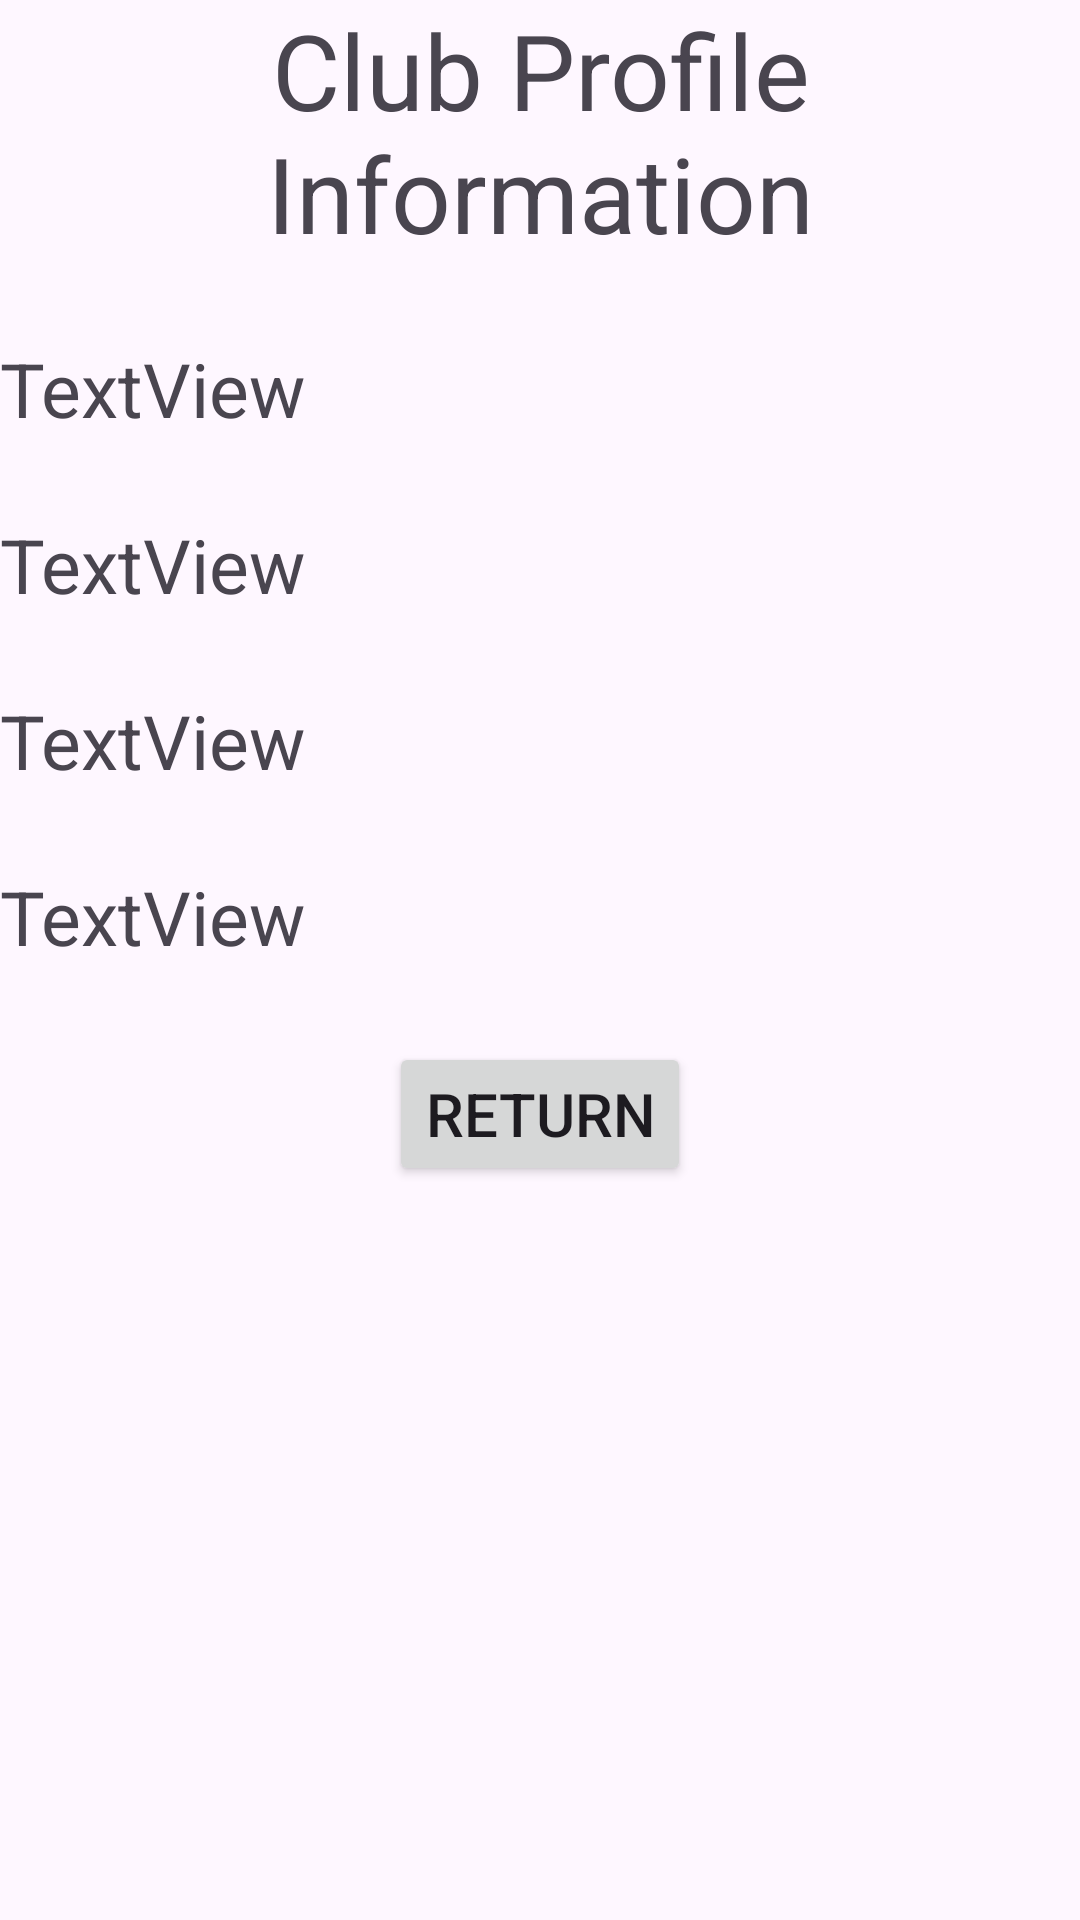

Reconstruct the res/layout file that produces this screen, plus the resources it refers to.
<!-- AndroidManifest.xml: application theme Theme.ProjectCyclingMobileApp -->
<!-- res/layout/view_profile_info.xml -->
<?xml version="1.0" encoding="utf-8"?>
<androidx.constraintlayout.widget.ConstraintLayout xmlns:android="http://schemas.android.com/apk/res/android"
    xmlns:app="http://schemas.android.com/apk/res-auto"
    xmlns:tools="http://schemas.android.com/tools"
    android:id="@+id/buttonReturnToWelcome"
    android:layout_width="match_parent"
    android:layout_height="match_parent">

    <LinearLayout
        android:layout_width="match_parent"
        android:layout_height="match_parent"
        android:orientation="vertical">

        <TextView
            android:id="@+id/textView"
            android:layout_width="match_parent"
            android:layout_height="wrap_content"
            android:gravity="center"
            android:text="@string/Club_Profile_Info"
            android:textSize="35sp" />

        <Space
            android:layout_width="match_parent"
            android:layout_height="25sp" />

        <TextView
            android:id="@+id/textViewSocialMediaLink"
            android:layout_width="wrap_content"
            android:layout_height="wrap_content"
            android:layout_gravity="left"
            android:text="TextView"
            android:textSize="25sp" />

        <Space
            android:layout_width="match_parent"
            android:layout_height="25sp" />

        <TextView
            android:id="@+id/textViewPhoneNumber"
            android:layout_width="wrap_content"
            android:layout_height="wrap_content"
            android:layout_gravity="left"
            android:text="TextView"
            android:textSize="25sp" />

        <Space
            android:layout_width="match_parent"
            android:layout_height="25sp" />

        <TextView
            android:id="@+id/textViewLocation"
            android:layout_width="match_parent"
            android:layout_height="wrap_content"
            android:layout_gravity="left"
            android:text="TextView"
            android:textSize="25sp" />

        <Space
            android:layout_width="match_parent"
            android:layout_height="25sp" />

        <TextView
            android:id="@+id/textViewMainContactName"
            android:layout_width="wrap_content"
            android:layout_height="wrap_content"
            android:layout_gravity="left"
            android:text="TextView"
            android:textSize="25sp" />

        <Space
            android:layout_width="match_parent"
            android:layout_height="25sp" />

        <Button
            android:id="@+id/buttonReturnToWelcomeFromViewProfile"
            android:layout_width="wrap_content"
            android:layout_height="wrap_content"
            android:layout_gravity="center"
            android:text="@string/Return"
            android:textSize="20sp" />
    </LinearLayout>

</androidx.constraintlayout.widget.ConstraintLayout>
<!-- resources referenced by this layout -->
<resources>
  <string name="Club_Profile_Info">Club Profile Information</string>
  <string name="Return">Return</string>
  <style name="Theme.ProjectCyclingMobileApp" parent="Base.Theme.ProjectCyclingMobileApp" />
  <style name="Base.Theme.ProjectCyclingMobileApp" parent="Theme.Material3.DayNight.NoActionBar">
          
          
      </style>
</resources>
